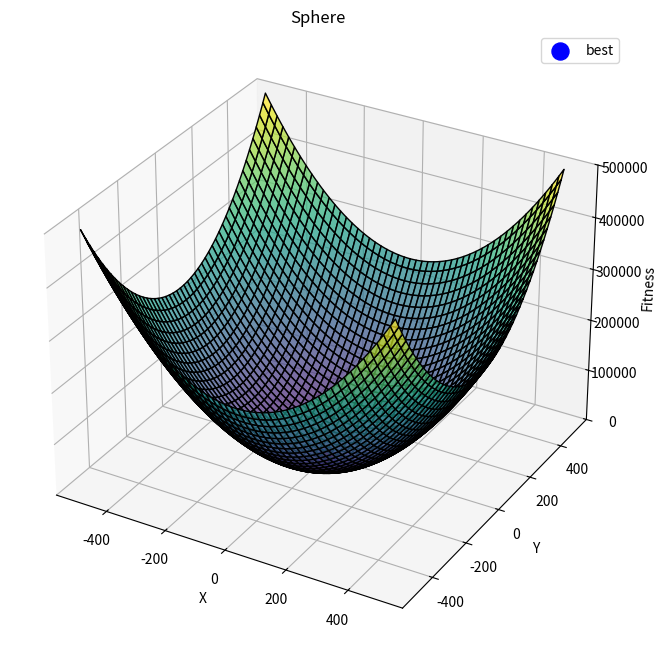

Write the Python code that produced this figure.
import numpy as np
import matplotlib.pyplot as plt
from mpl_toolkits.mplot3d import Axes3D

def sphere_function(x, y):
    """ Sphere 函數公式，適用於 x 和 y"""
    return x**2 + y**2

class Particle:
    def __init__(self, dimensions):
        """
        self.position：粒子的位置，初始化在 -500 到 500 之間。
        self.velocity：粒子的速度，初始化在 -1 到 1 之間。
        self.best_position：個體最佳位置，初始值為當前位置。
        self.best_fitness：個體最佳適應度，初始值為當前位置的適應度值。
        """
        self.position = np.random.uniform(-500, 500, dimensions)
        self.velocity = np.random.uniform(-1, 1, dimensions)
        self.best_position = self.position.copy()
        self.best_fitness = self.evaluate(self.position)

    def evaluate(self, position):
        # Sphere 函數適應度計算 (只取前兩個維度來計算適應度)
        return sphere_function(position[0], position[1])

    def update_personal_best(self):
        fitness = self.evaluate(self.position)
        if fitness < self.best_fitness:
            self.best_fitness = fitness
            self.best_position = self.position.copy()

class PSO:
    def __init__(self, population_size=100, dimensions=30, w=0.5, c1=1.5, c2=1.5, max_iter=200000):
        self.population_size = population_size
        self.dimensions = dimensions
        self.w = w
        self.c1 = c1
        self.c2 = c2
        self.max_iter = max_iter
        self.particles = [Particle(dimensions) for _ in range(population_size)]
        self.global_best_position = self.particles[0].position.copy()
        self.global_best_fitness = float('inf')

    def optimize(self):
        fitness_history = []
        best_fitness_history = []
        no_improvement_count = 0
        max_no_improvement = 50  # 可自定義無改善次數上限

        for i in range(self.max_iter):
            for particle in self.particles:
                # 更新個體的最佳位置
                particle.update_personal_best()

                # 更新全局最佳位置
                if particle.best_fitness < self.global_best_fitness:
                    self.global_best_fitness = particle.best_fitness
                    self.global_best_position = particle.best_position.copy()

            # 更新速度和位置
            for particle in self.particles:
                inertia = self.w * particle.velocity
                cognitive = self.c1 * np.random.rand(self.dimensions) * (particle.best_position - particle.position)
                social = self.c2 * np.random.rand(self.dimensions) * (self.global_best_position - particle.position)

                particle.velocity = inertia + cognitive + social
                particle.position += particle.velocity

                # 限制粒子位置範圍在 [-500, 500] 之間
                particle.position = np.clip(particle.position, -500, 500)

            fitness_history.append(self.global_best_fitness)
            best_fitness_history.append(self.global_best_fitness)
            print(f"世代 {i}, 全局最佳適應度: {self.global_best_fitness}")

            # 如果最佳適應度沒有改善
            if len(best_fitness_history) > 1 and abs(best_fitness_history[-1] - best_fitness_history[-2]) < 1e-6:
                no_improvement_count += 1
            else:
                no_improvement_count = 0

            if no_improvement_count >= max_no_improvement:
                print("無改善達到最大次數，提前退出!")
                break
                
        return self.global_best_position, fitness_history

    def plot_3d_surface(self):
        x = np.linspace(-500, 500, 200)
        y = np.linspace(-500, 500, 200)
        x, y = np.meshgrid(x, y)
        z = sphere_function(x, y)  # Sphere 函數的 z 值計算

        fig = plt.figure(figsize=(12, 8))
        ax = fig.add_subplot(111, projection='3d')
        ax.plot_surface(x, y, z, cmap='viridis', edgecolor='k', alpha=0.7)

        # 繪製粒子群及最佳位置
        for particle in self.particles[0:2]:
            # 只使用前兩個維度，計算 Sphere 函數的表面 z 值
            x_value = particle.position[0]
            y_value = particle.position[1]
            z_value = sphere_function(x_value, y_value)  # Sphere 表面上的 z 值

            ax.scatter(x_value, y_value, z_value, c='r', s=100)  # 粒子位於 Sphere 函數表面

        # 繪製全局最佳點
        ax.scatter(self.global_best_position[0], self.global_best_position[1], self.global_best_fitness, c='b', s=150, label='best')

        ax.set_xlabel('X')
        ax.set_ylabel('Y')
        ax.set_zlabel('Fitness')
        ax.set_title('Sphere')
        ax.set_zlim(0, 500000)  # 根據 Sphere 函數的範圍設置 z 軸
        plt.legend()
        plt.show()


# 主程式
if __name__ == "__main__":
    pso = PSO(population_size=100, dimensions=30, max_iter=200000)
    best_position, fitness_history = pso.optimize()
    print(f"最終最佳位置: {best_position}")
    print(f"全局最佳適應度: {pso.global_best_fitness}")
    pso.plot_3d_surface()
